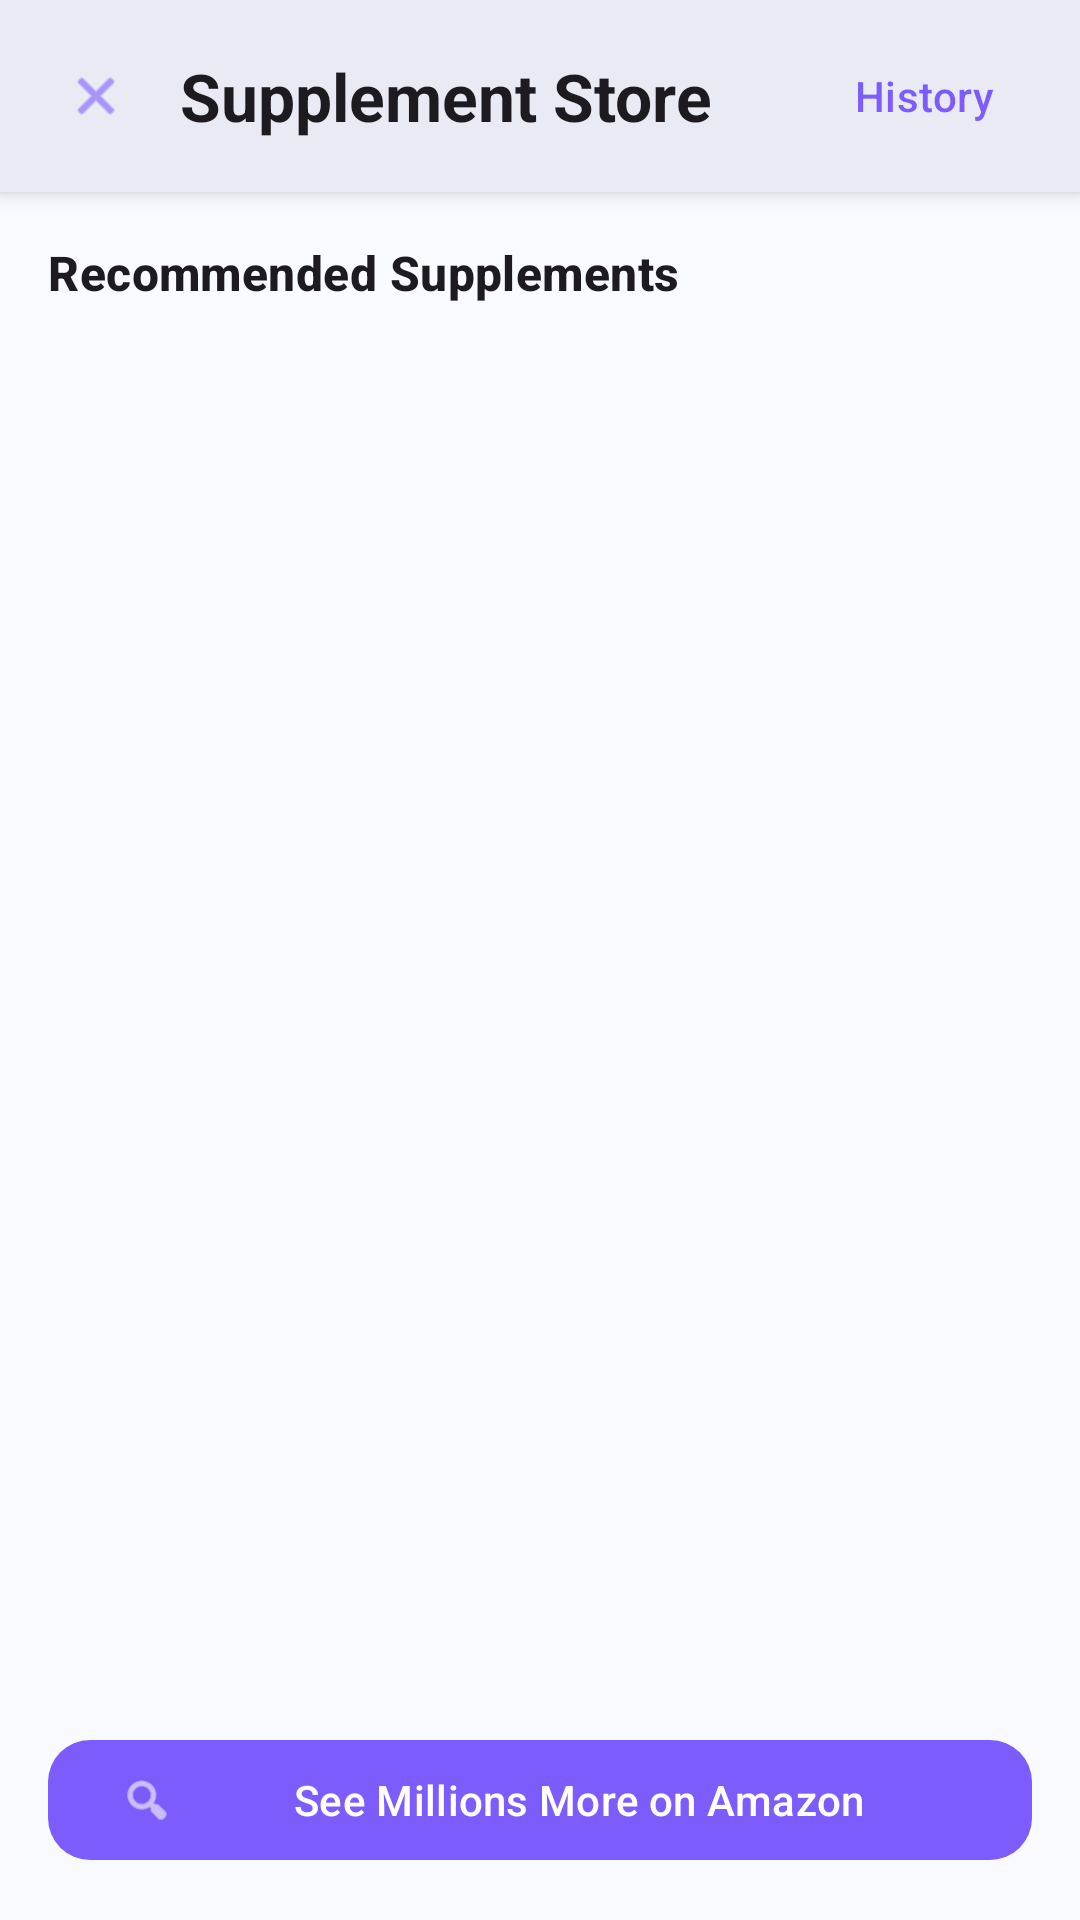

This screen was rendered from an Android layout file. Write that file and the resources it references.
<!-- AndroidManifest.xml: application theme Theme.BFIT -->
<!-- res/layout/activity_store.xml -->
<?xml version="1.0" encoding="utf-8"?>
<LinearLayout xmlns:android="http://schemas.android.com/apk/res/android"
    xmlns:app="http://schemas.android.com/apk/res-auto"
    xmlns:tools="http://schemas.android.com/tools"
    android:layout_width="match_parent"
    android:layout_height="match_parent"
    android:orientation="vertical"
    android:background="?attr/colorSurface"
    tools:context=".StoreActivity">

    
    <LinearLayout
        android:layout_width="match_parent"
        android:layout_height="wrap_content"
        android:orientation="horizontal"
        android:gravity="center_vertical"
        android:padding="@dimen/space_xs"
        android:elevation="4dp"
        android:background="?attr/colorSurfaceContainer">

        <com.google.android.material.button.MaterialButton
            android:id="@+id/backButton"
            style="@style/Widget.Material3.Button.IconButton"
            android:layout_width="wrap_content"
            android:layout_height="wrap_content"
            android:contentDescription="@string/back"
            app:icon="@android:drawable/ic_menu_close_clear_cancel" />

        <TextView
            android:layout_width="0dp"
            android:layout_height="wrap_content"
            android:layout_weight="1"
            android:text="@string/store_title"
            android:textAppearance="?attr/textAppearanceTitleLarge"
            android:textStyle="bold"
            android:paddingStart="4dp"
            android:paddingEnd="@dimen/space_xs" />

        <com.google.android.material.button.MaterialButton
            android:id="@+id/purchaseHistoryBtn"
            style="@style/Widget.Material3.Button.TextButton"
            android:layout_width="wrap_content"
            android:layout_height="wrap_content"
            android:text="History"
            android:textAllCaps="false" />
    </LinearLayout>

    <LinearLayout
        android:layout_width="match_parent"
        android:layout_height="match_parent"
        android:orientation="vertical"
        android:padding="@dimen/space_md">

        <TextView
            android:layout_width="match_parent"
            android:layout_height="wrap_content"
            android:text="@string/recommended_supplements"
            android:textAppearance="?attr/textAppearanceTitleMedium"
            android:textStyle="bold"
            android:layout_marginBottom="@dimen/space_md" />

        <androidx.recyclerview.widget.RecyclerView
            android:id="@+id/supplementsRecyclerView"
            android:layout_width="match_parent"
            android:layout_height="0dp"
            android:layout_weight="1"
            app:layoutManager="androidx.recyclerview.widget.LinearLayoutManager"
            tools:listitem="@layout/list_item_supplement" />

        <com.google.android.material.button.MaterialButton
            android:id="@+id/seeMoreAmazonBtn"
            android:layout_width="match_parent"
            android:layout_height="wrap_content"
            android:text="See Millions More on Amazon"
            android:layout_marginTop="@dimen/space_md"
            app:cornerRadius="@dimen/button_corner"
            app:icon="@android:drawable/ic_menu_search" />

    </LinearLayout>

</LinearLayout>
<!-- res/layout/list_item_supplement.xml (included above) -->
<?xml version="1.0" encoding="utf-8"?>
<com.google.android.material.card.MaterialCardView xmlns:android="http://schemas.android.com/apk/res/android"
    xmlns:app="http://schemas.android.com/apk/res-auto"
    xmlns:tools="http://schemas.android.com/tools"
    style="@style/Widget.BFIT.Card"
    android:layout_width="match_parent"
    android:layout_height="wrap_content"
    app:cardElevation="2dp"
    android:layout_marginBottom="12dp">

    <LinearLayout
        android:layout_width="match_parent"
        android:layout_height="wrap_content"
        android:orientation="vertical"
        android:padding="16dp">

        <LinearLayout
            android:layout_width="match_parent"
            android:layout_height="wrap_content"
            android:orientation="horizontal"
            android:gravity="center_vertical"
            android:layout_marginBottom="8dp">

            <ImageView
                android:layout_width="32dp"
                android:layout_height="32dp"
                android:src="@drawable/ic_baseline_fitness_center_24"
                app:tint="@color/bfit_accent"
                android:layout_marginEnd="12dp"
                android:contentDescription="Supplement" />

            <TextView
                android:id="@+id/supplementName"
                android:layout_width="0dp"
                android:layout_height="wrap_content"
                android:layout_weight="1"
                android:textAppearance="?attr/textAppearanceTitleMedium"
                android:textStyle="bold"
                tools:text="Whey Protein" />

            <TextView
                android:id="@+id/supplementPrice"
                android:layout_width="wrap_content"
                android:layout_height="wrap_content"
                android:textAppearance="?attr/textAppearanceTitleMedium"
                android:textColor="?attr/colorPrimary"
                android:textStyle="bold"
                tools:text="$34.99" />

        </LinearLayout>

        <TextView
            android:id="@+id/supplementDescription"
            android:layout_width="match_parent"
            android:layout_height="wrap_content"
            android:textAppearance="?attr/textAppearanceBodyMedium"
            android:textColor="?attr/colorOnSurfaceVariant"
            android:layout_marginBottom="12dp"
            tools:text="A high-quality protein for muscle growth and repair." />

        <com.google.android.material.button.MaterialButton
            android:id="@+id/buyButton"
            style="@style/Widget.BFIT.PillButton"
            android:layout_width="match_parent"
            android:layout_height="wrap_content"
            app:icon="@android:drawable/ic_menu_send"
            app:iconGravity="textStart"
            android:text="@string/buy_now" />

    </LinearLayout>

</com.google.android.material.card.MaterialCardView>
<!-- resources referenced by this layout -->
<resources>
  <color name="bfit_accent">#FF6B35</color>
  <dimen name="button_corner">14dp</dimen>
  <dimen name="space_md">16dp</dimen>
  <dimen name="space_xs">8dp</dimen>
  <string name="back">Back</string>
  <string name="buy_now">View on Amazon</string>
  <string name="recommended_supplements">Recommended Supplements</string>
  <string name="store_title">Supplement Store</string>
  <style name="Widget.BFIT.Card" parent="Widget.Material3.CardView.Elevated">
          <item name="cardCornerRadius">20dp</item>
          <item name="cardElevation">6dp</item>
      </style>
  <style name="Widget.BFIT.PillButton" parent="Widget.Material3.Button.OutlinedButton">
          <item name="cornerRadius">24dp</item>
          <item name="android:minHeight">44dp</item>
      </style>
  <style name="Theme.BFIT" parent="Base.Theme.BFIT" />
  <style name="Base.Theme.BFIT" parent="Theme.Material3.DayNight.NoActionBar">
          
          <item name="colorPrimary">@color/bfit_primary</item>
          <item name="colorPrimaryContainer">@color/bfit_primary_container</item>
          <item name="colorSecondary">@color/bfit_secondary</item>
          <item name="colorSecondaryContainer">@color/bfit_secondary_container</item>
  
          
          <item name="colorSurface">#F8FAFF</item>
          <item name="colorSurfaceVariant">#F0F0F8</item>
          <item name="colorSurfaceContainer">#EAEAF5</item>
          <item name="colorSurfaceContainerHighest">#E0E0ED</item>
          <item name="colorOnSurface">@color/bfit_on_surface</item>
  
          
          <item name="android:windowAnimationStyle">@style/BFITWindowAnimations</item>
      </style>
  <color name="bfit_primary">#7C5CFC</color>
  <color name="bfit_primary_container">#EDE7FF</color>
  <color name="bfit_secondary">#00D4AA</color>
  <color name="bfit_secondary_container">#D6FFF3</color>
  <color name="bfit_on_surface">#0F172A</color>
  <style name="BFITWindowAnimations" parent="@android:style/Animation.Activity">
          <item name="android:activityOpenEnterAnimation">@anim/slide_in_right</item>
          <item name="android:activityOpenExitAnimation">@anim/slide_out_left</item>
          <item name="android:activityCloseEnterAnimation">@anim/slide_in_left</item>
          <item name="android:activityCloseExitAnimation">@anim/slide_out_right</item>
      </style>
</resources>
